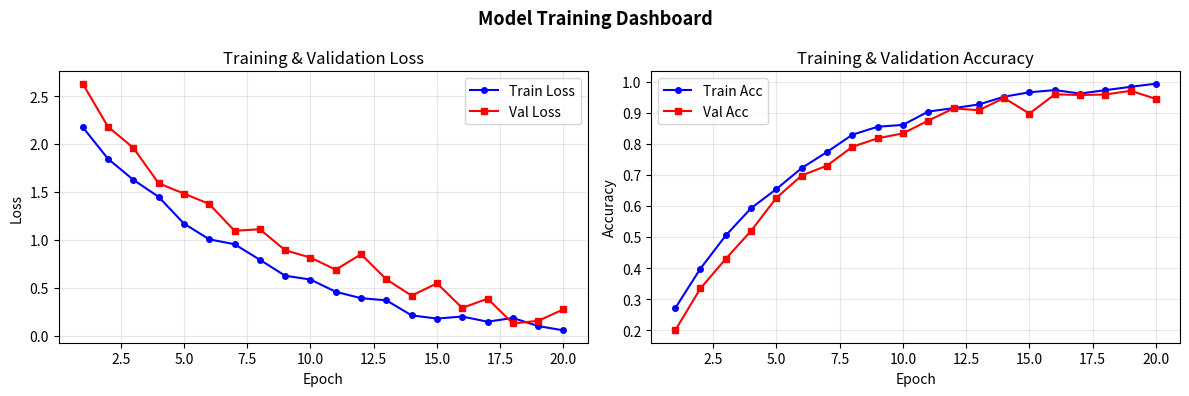

Recreate this plot in Python. (Note: this script raises an exception after producing the figure.)

import numpy as np
import matplotlib.pyplot as plt
import seaborn as sns
from pathlib import Path

np.random.seed(42)
epochs = list(range(1, 21))

train_loss = [
    2.5 * np.exp(-0.15 * e) + 0.05 * np.random.randn()
    for e in epochs
]

val_loss = [
    2.8 * np.exp(-0.12 * e) + 0.1 * np.random.randn()
    for e in epochs
]

train_acc = [
    1 - 0.9 * np.exp(-0.2 * e) + 0.01 * np.random.randn()
    for e in epochs
]

val_acc = [
    1 - 0.95 * np.exp(-0.18 * e) + 0.015 * np.random.randn()
    for e in epochs
]

print("Number of epochs:", len(epochs))
print("Training loss values:", len(train_loss))
print("Validation loss values:", len(val_loss))
print("Training accuracy values:", len(train_acc))
print("Validation accuracy values:", len(val_acc))

fig, (ax1, ax2) = plt.subplots(1, 2, figsize=(12, 4))

fig.suptitle(
    "Model Training Dashboard",
    fontsize=13,
    fontweight="bold"
)


ax1.plot(epochs, train_loss, "b-o", label="Train Loss", markersize=4)
ax1.plot(epochs, val_loss, "r-s", label="Val Loss", markersize=4)

ax1.set_xlabel("Epoch")
ax1.set_ylabel("Loss")
ax1.set_title("Training & Validation Loss")

ax1.legend()
ax1.grid(alpha=0.3)

ax2.plot(epochs, train_acc, "b-o", label="Train Acc", markersize=4)
ax2.plot(epochs, val_acc, "r-s", label="Val Acc", markersize=4)

ax2.set_xlabel("Epoch")
ax2.set_ylabel("Accuracy")
ax2.set_title("Training & Validation Accuracy")

ax2.legend()
ax2.grid(alpha=0.3)

plt.tight_layout()
output_dir = Path(__file__).resolve().parent.parent / "outputs"
output_dir.mkdir(parents=True, exist_ok=True)
plt.savefig(output_dir / "loss_plot.png", dpi=80)

print("Training dashboard saved to outputs/loss_plot.png")
print(f"Final Train Acc: {train_acc[-1]:.3f}")
print(f"Final Val Acc:   {val_acc[-1]:.3f}")


# Seaborn
subjects = ["Mathematics", "Science", "English"]
average_scores = [82, 76, 88]

plt.figure(figsize=(8, 5))

sns.barplot(x=subjects, y=average_scores)

plt.xlabel("Subject")
plt.ylabel("Average Score")
plt.title("Average Score by Subject")
plt.tight_layout()

output_dir = Path(__file__).resolve().parent.parent / "outputs"
output_dir.mkdir(parents=True, exist_ok=True)

plt.savefig(output_dir / "cat_plot.png", dpi=100)
plt.close()

print("Categorical plot saved to outputs/cat_plot.png")
